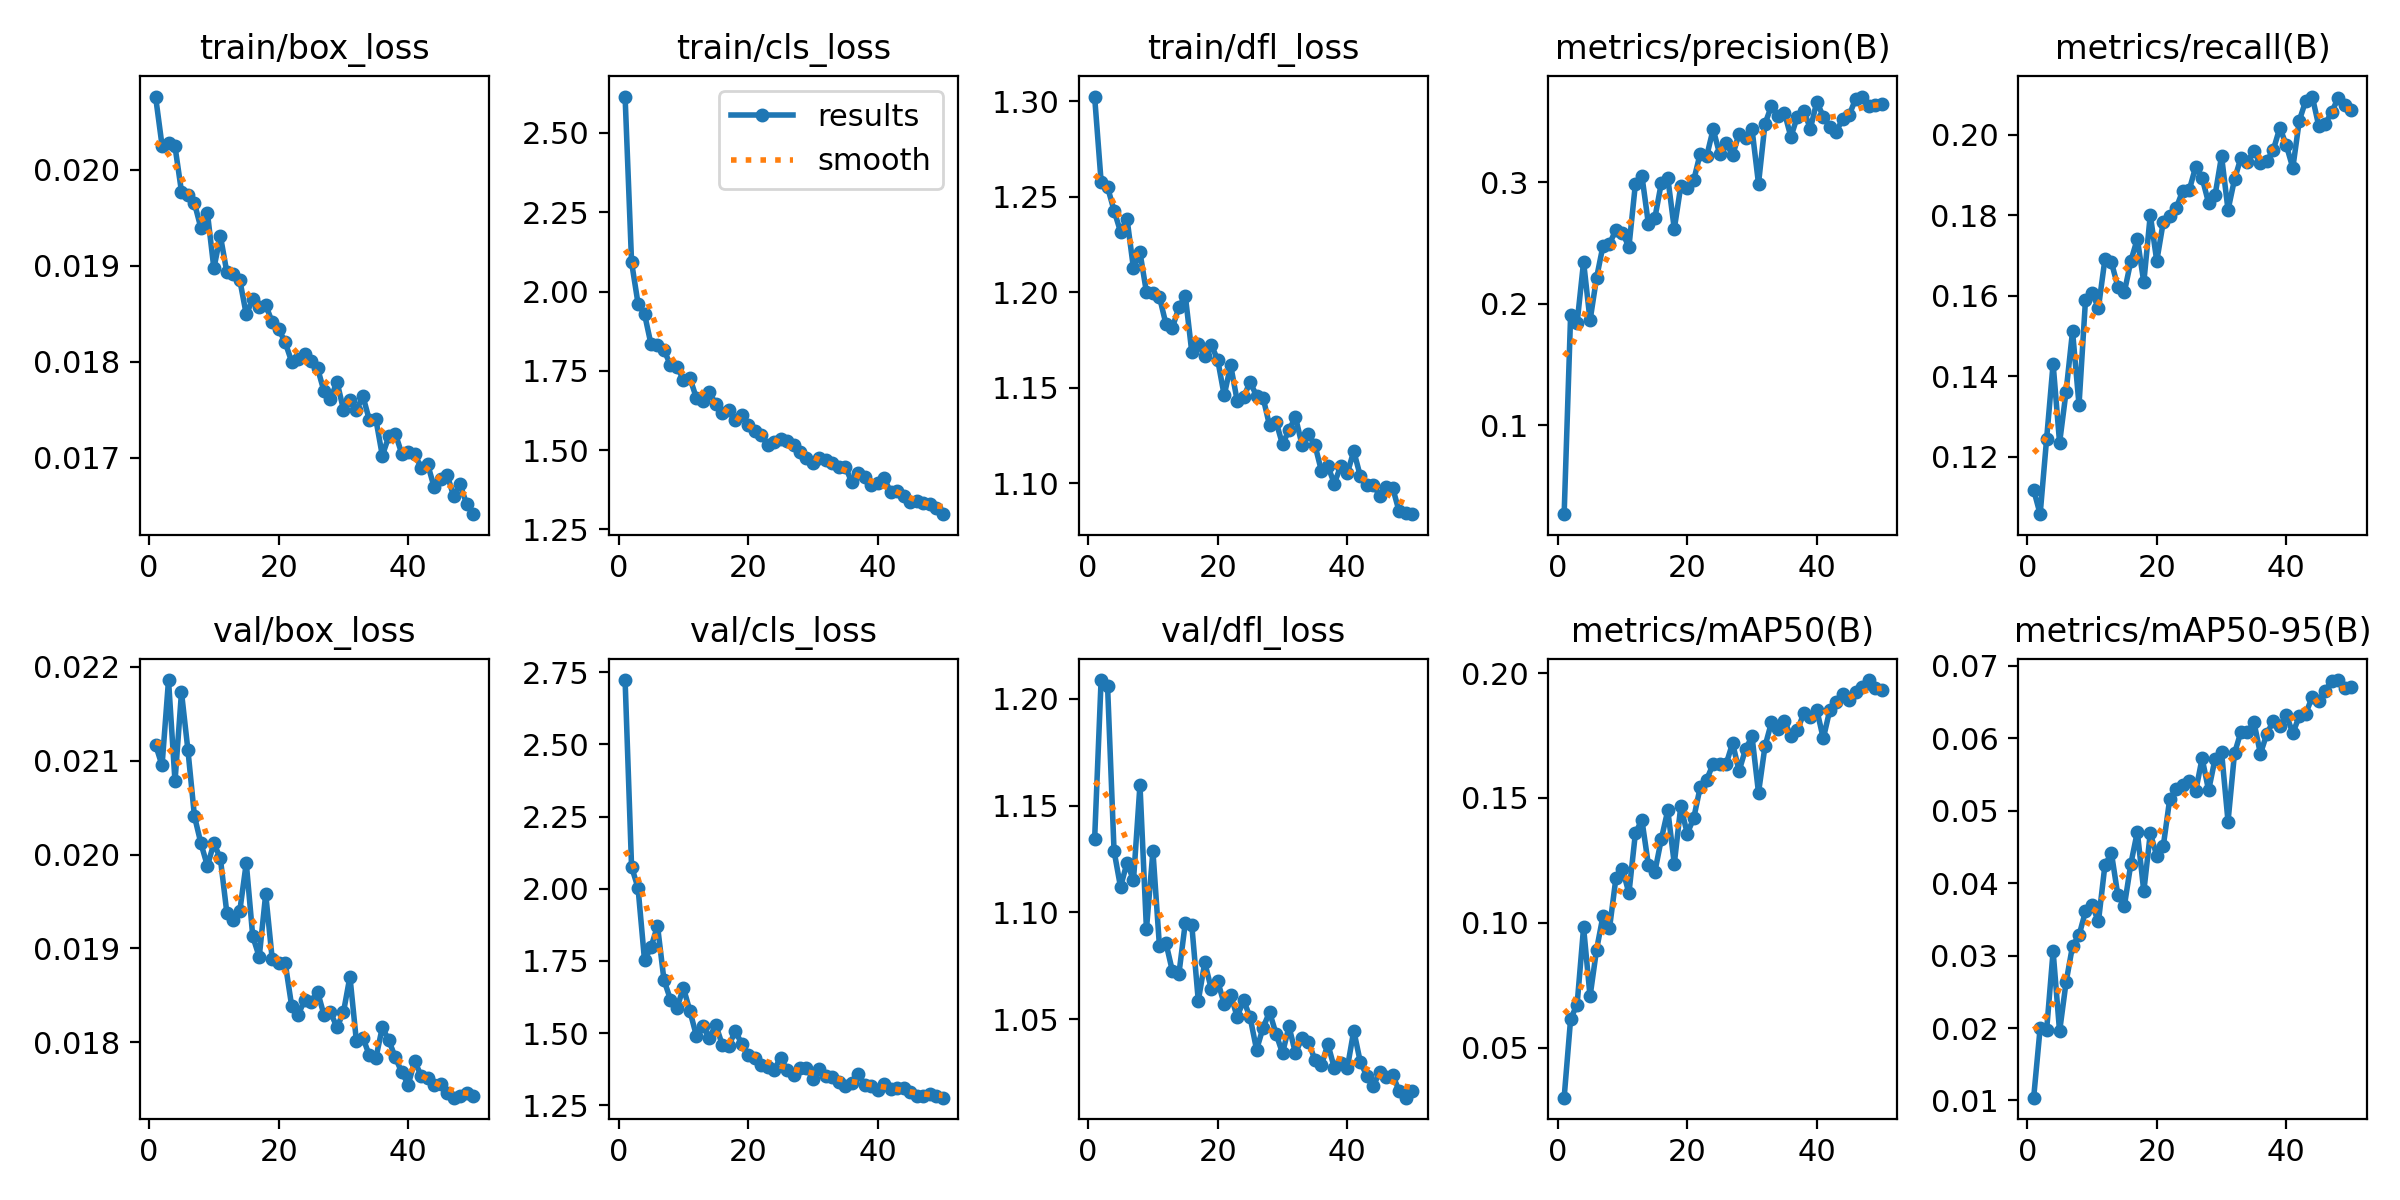

Source data for this figure (header and first rows):
epoch, time, train/box_loss, train/cls_loss, train/dfl_loss, metrics/precision(B), metrics/recall(B), metrics/mAP50(B), metrics/mAP50-95(B), val/box_loss, val/cls_loss, val/dfl_loss, lr/pg0, lr/pg1, lr/pg2
1, 70.81, 0.02076, 2.615, 1.302, 0.02651, 0.1118, 0.02992, 0.01038, 0.02117, 2.723, 1.134, 0.0006599, 0.0006599, 0.0006599
2, 136.7, 0.02025, 2.092, 1.258, 0.1908, 0.1057, 0.06149, 0.02001, 0.02095, 2.076, 1.209, 0.0013, 0.0013, 0.0013
3, 202.8, 0.02028, 1.962, 1.255, 0.1842, 0.1244, 0.06722, 0.01973, 0.02186, 2.003, 1.206, 0.001914, 0.001914, 0.001914
4, 268.6, 0.02024, 1.929, 1.243, 0.2345, 0.1431, 0.09812, 0.03061, 0.02078, 1.752, 1.129, 0.001881, 0.001881, 0.001881
5, 334.8, 0.01977, 1.834, 1.232, 0.1862, 0.1234, 0.07051, 0.01952, 0.02173, 1.797, 1.112, 0.001842, 0.001842, 0.001842
6, 402.7, 0.01973, 1.833, 1.238, 0.2212, 0.1361, 0.08915, 0.02631, 0.02111, 1.872, 1.123, 0.001802, 0.001802, 0.001802
7, 471.4, 0.01965, 1.816, 1.212, 0.2478, 0.1512, 0.1028, 0.03134, 0.02041, 1.684, 1.115, 0.001762, 0.001762, 0.001762
8, 536.9, 0.01939, 1.768, 1.221, 0.2493, 0.1329, 0.09781, 0.03279, 0.02012, 1.617, 1.16, 0.001723, 0.001723, 0.001723
9, 602, 0.01955, 1.764, 1.2, 0.2611, 0.159, 0.118, 0.03611, 0.01988, 1.587, 1.092, 0.001683, 0.001683, 0.001683
10, 666.5, 0.01897, 1.722, 1.199, 0.2584, 0.1606, 0.1216, 0.03699, 0.02012, 1.657, 1.129, 0.001644, 0.001644, 0.001644
11, 738.7, 0.01931, 1.728, 1.198, 0.2469, 0.157, 0.1118, 0.03473, 0.01996, 1.577, 1.084, 0.001604, 0.001604, 0.001604
12, 803.9, 0.01893, 1.665, 1.183, 0.2988, 0.1691, 0.1359, 0.0425, 0.01938, 1.491, 1.086, 0.001564, 0.001564, 0.001564
13, 869.1, 0.01891, 1.654, 1.181, 0.3056, 0.1683, 0.1412, 0.04416, 0.0193, 1.525, 1.073, 0.001525, 0.001525, 0.001525
14, 937, 0.01885, 1.682, 1.192, 0.266, 0.1622, 0.1233, 0.0383, 0.0194, 1.484, 1.071, 0.001485, 0.001485, 0.001485
15, 1002, 0.01849, 1.645, 1.198, 0.2706, 0.1609, 0.1204, 0.03687, 0.01991, 1.528, 1.095, 0.001446, 0.001446, 0.001446
16, 1067, 0.01865, 1.616, 1.168, 0.2995, 0.1686, 0.1335, 0.04267, 0.01913, 1.46, 1.094, 0.001406, 0.001406, 0.001406
17, 1133, 0.01857, 1.626, 1.173, 0.3037, 0.1741, 0.1451, 0.0471, 0.01891, 1.456, 1.059, 0.001366, 0.001366, 0.001366
18, 1199, 0.01859, 1.596, 1.167, 0.2617, 0.1633, 0.1236, 0.03886, 0.01958, 1.507, 1.077, 0.001327, 0.001327, 0.001327
19, 1264, 0.01841, 1.61, 1.172, 0.2969, 0.1801, 0.1466, 0.04688, 0.01889, 1.464, 1.064, 0.001287, 0.001287, 0.001287
20, 1329, 0.01834, 1.581, 1.164, 0.2956, 0.1686, 0.1358, 0.0438, 0.01885, 1.423, 1.068, 0.001248, 0.001248, 0.001248
21, 1396, 0.0182, 1.56, 1.146, 0.3017, 0.1782, 0.1419, 0.04509, 0.01885, 1.414, 1.057, 0.001208, 0.001208, 0.001208
22, 1463, 0.018, 1.547, 1.162, 0.3238, 0.1797, 0.1543, 0.05161, 0.01839, 1.389, 1.061, 0.001168, 0.001168, 0.001168
23, 1532, 0.01803, 1.516, 1.143, 0.3216, 0.1817, 0.1573, 0.05295, 0.01829, 1.384, 1.051, 0.001129, 0.001129, 0.001129
24, 1598, 0.01808, 1.525, 1.145, 0.3438, 0.186, 0.1636, 0.05349, 0.01845, 1.373, 1.059, 0.001089, 0.001089, 0.001089
25, 1664, 0.01801, 1.534, 1.153, 0.3235, 0.1861, 0.1635, 0.0541, 0.01843, 1.415, 1.051, 0.00105, 0.00105, 0.00105
26, 1730, 0.01793, 1.528, 1.146, 0.3329, 0.192, 0.1635, 0.05267, 0.01854, 1.373, 1.036, 0.00101, 0.00101, 0.00101
27, 1795, 0.01769, 1.517, 1.145, 0.3222, 0.1893, 0.1719, 0.05725, 0.01829, 1.357, 1.046, 0.0009704, 0.0009704, 0.0009704
28, 1860, 0.01761, 1.495, 1.13, 0.3402, 0.183, 0.1608, 0.05282, 0.01832, 1.379, 1.053, 0.0009308, 0.0009308, 0.0009308
29, 1925, 0.01779, 1.476, 1.132, 0.3365, 0.1849, 0.1695, 0.05717, 0.01816, 1.379, 1.043, 0.0008912, 0.0008912, 0.0008912
30, 1991, 0.0175, 1.461, 1.12, 0.3439, 0.1947, 0.1746, 0.05814, 0.01832, 1.342, 1.034, 0.0008516, 0.0008516, 0.0008516
31, 2056, 0.0176, 1.474, 1.128, 0.2989, 0.1813, 0.1521, 0.04851, 0.0187, 1.377, 1.047, 0.000812, 0.000812, 0.000812
32, 2121, 0.01749, 1.469, 1.135, 0.3483, 0.1889, 0.1707, 0.05794, 0.01801, 1.353, 1.034, 0.0007724, 0.0007724, 0.0007724
33, 2191, 0.01764, 1.458, 1.12, 0.3631, 0.1943, 0.1802, 0.06092, 0.01805, 1.348, 1.041, 0.0007328, 0.0007328, 0.0007328
34, 2256, 0.01739, 1.448, 1.125, 0.3549, 0.1932, 0.1774, 0.06088, 0.01786, 1.332, 1.04, 0.0006932, 0.0006932, 0.0006932
35, 2323, 0.0174, 1.447, 1.12, 0.3575, 0.1961, 0.1809, 0.06221, 0.01783, 1.316, 1.031, 0.0006536, 0.0006536, 0.0006536
36, 2388, 0.01702, 1.399, 1.106, 0.3375, 0.1928, 0.1749, 0.05788, 0.01816, 1.329, 1.028, 0.000614, 0.000614, 0.000614
37, 2458, 0.01722, 1.428, 1.109, 0.3543, 0.1935, 0.1771, 0.06065, 0.01802, 1.357, 1.038, 0.0005744, 0.0005744, 0.0005744
38, 2523, 0.01725, 1.415, 1.1, 0.3592, 0.1962, 0.184, 0.06241, 0.01784, 1.322, 1.027, 0.0005348, 0.0005348, 0.0005348
39, 2589, 0.01704, 1.39, 1.109, 0.3442, 0.2017, 0.1826, 0.06169, 0.01768, 1.318, 1.029, 0.0004952, 0.0004952, 0.0004952
40, 2654, 0.01706, 1.397, 1.105, 0.3664, 0.1973, 0.1853, 0.06325, 0.01755, 1.305, 1.027, 0.0004556, 0.0004556, 0.0004556
41, 2733, 0.01704, 1.411, 1.117, 0.3543, 0.1917, 0.1738, 0.0607, 0.0178, 1.323, 1.045, 0.000416, 0.000416, 0.000416
42, 2798, 0.01689, 1.367, 1.104, 0.3458, 0.2035, 0.1852, 0.06308, 0.01764, 1.306, 1.03, 0.0003764, 0.0003764, 0.0003764
43, 2863, 0.01693, 1.372, 1.099, 0.3416, 0.2084, 0.1883, 0.06343, 0.01762, 1.31, 1.024, 0.0003368, 0.0003368, 0.0003368
44, 2927, 0.01669, 1.356, 1.099, 0.3527, 0.2095, 0.1918, 0.06572, 0.01755, 1.309, 1.019, 0.0002972, 0.0002972, 0.0002972
45, 2992, 0.01678, 1.338, 1.093, 0.3556, 0.2022, 0.1893, 0.06514, 0.01756, 1.295, 1.025, 0.0002576, 0.0002576, 0.0002576
46, 3057, 0.01682, 1.341, 1.098, 0.3689, 0.2027, 0.1925, 0.0666, 0.01746, 1.282, 1.023, 0.000218, 0.000218, 0.000218
47, 3123, 0.0166, 1.332, 1.098, 0.3708, 0.2056, 0.1946, 0.06794, 0.01741, 1.282, 1.024, 0.0001784, 0.0001784, 0.0001784
48, 3188, 0.01672, 1.331, 1.085, 0.363, 0.2091, 0.1972, 0.06805, 0.01743, 1.291, 1.016, 0.0001388, 0.0001388, 0.0001388
49, 3256, 0.01652, 1.317, 1.084, 0.3641, 0.2072, 0.1941, 0.06697, 0.01746, 1.283, 1.013, 9.92e-05, 9.92e-05, 9.92e-05
50, 3324, 0.01641, 1.298, 1.084, 0.3643, 0.2061, 0.1933, 0.06703, 0.01743, 1.277, 1.017, 5.96e-05, 5.96e-05, 5.96e-05
